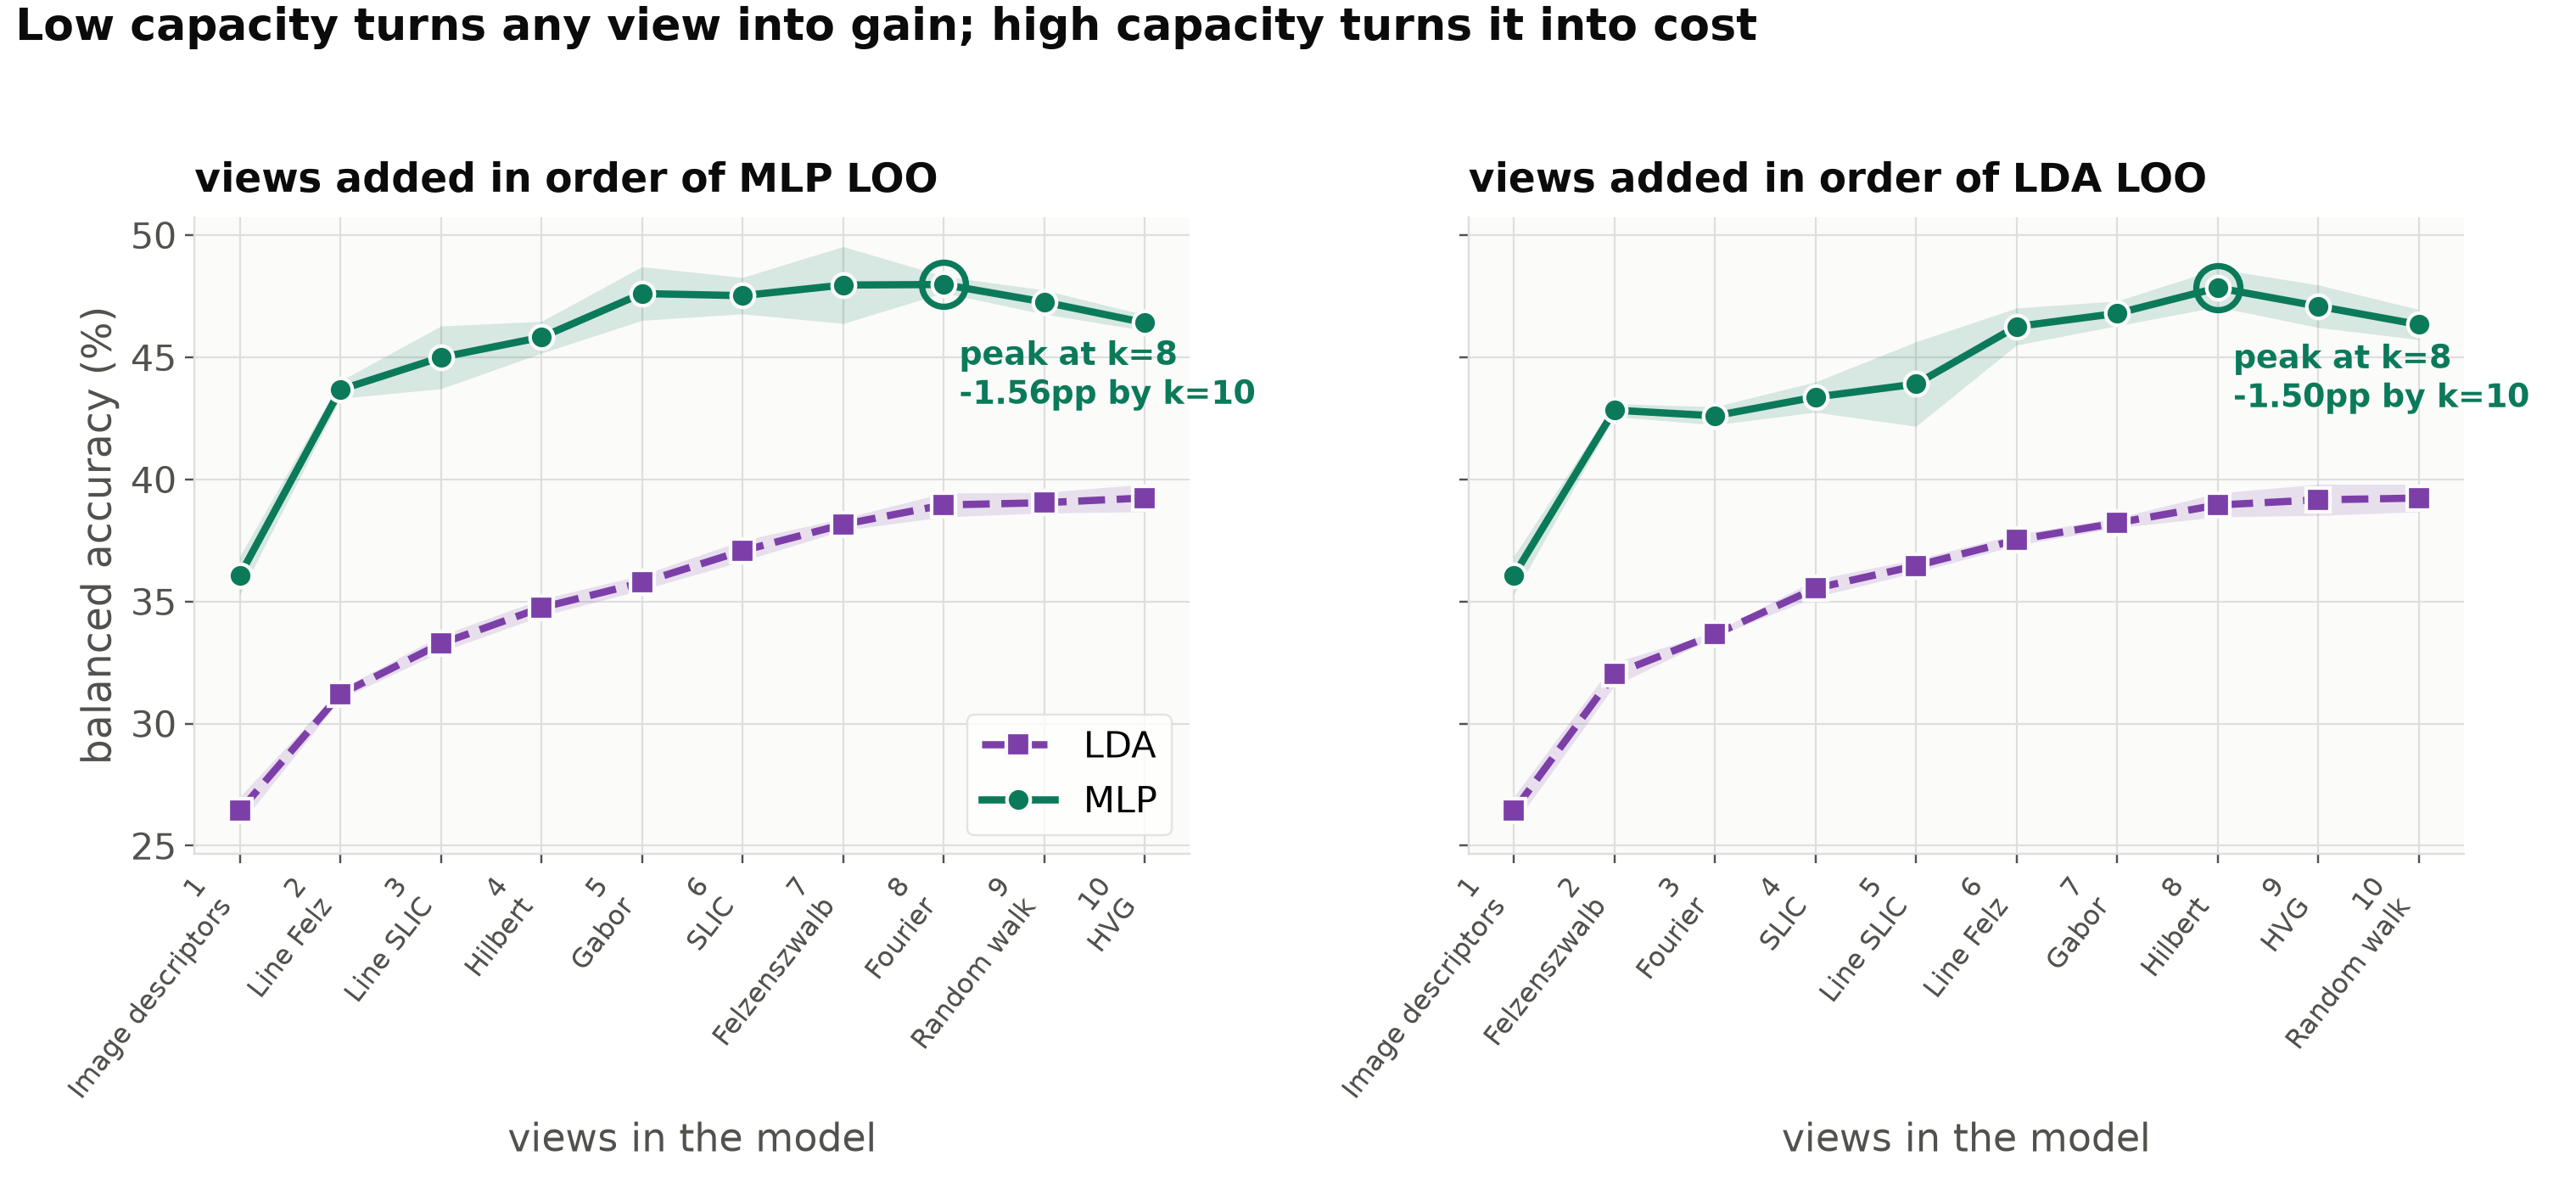

The data file committed next to this chart (first rows):
ordering, k, classifier, fold, added, blocks, dimensions, bacc
by MLP LOO, 1, LDA, 1, Descriptors, Descriptors, 130, 26.99
by MLP LOO, 1, LDA, 2, Descriptors, Descriptors, 130, 26.45
by MLP LOO, 1, LDA, 3, Descriptors, Descriptors, 130, 25.85
by MLP LOO, 1, MLP, 1, Descriptors, Descriptors, 130, 36.6
by MLP LOO, 1, MLP, 2, Descriptors, Descriptors, 130, 36.43
by MLP LOO, 1, MLP, 3, Descriptors, Descriptors, 130, 35.15
by MLP LOO, 2, LDA, 1, L(G_felz), Descriptors+L(G_felz), 193, 31.43
by MLP LOO, 2, LDA, 2, L(G_felz), Descriptors+L(G_felz), 193, 31.15
by MLP LOO, 2, LDA, 3, L(G_felz), Descriptors+L(G_felz), 193, 31.04
by MLP LOO, 2, MLP, 1, L(G_felz), Descriptors+L(G_felz), 193, 44.08
by MLP LOO, 2, MLP, 2, L(G_felz), Descriptors+L(G_felz), 193, 43.47
by MLP LOO, 2, MLP, 3, L(G_felz), Descriptors+L(G_felz), 193, 43.46
by MLP LOO, 3, LDA, 1, Line graph, Descriptors+L(G_felz)+Line graph, 256, 33.65
by MLP LOO, 3, LDA, 2, Line graph, Descriptors+L(G_felz)+Line graph, 256, 32.99
by MLP LOO, 3, LDA, 3, Line graph, Descriptors+L(G_felz)+Line graph, 256, 33.18
by MLP LOO, 3, MLP, 1, Line graph, Descriptors+L(G_felz)+Line graph, 256, 46.13
by MLP LOO, 3, MLP, 2, Line graph, Descriptors+L(G_felz)+Line graph, 256, 45.24
by MLP LOO, 3, MLP, 3, Line graph, Descriptors+L(G_felz)+Line graph, 256, 43.6
by MLP LOO, 4, LDA, 1, Hilbert, Descriptors+L(G_felz)+Line graph+Hilbert, 313, 34.95
by MLP LOO, 4, LDA, 2, Hilbert, Descriptors+L(G_felz)+Line graph+Hilbert, 313, 34.94
by MLP LOO, 4, LDA, 3, Hilbert, Descriptors+L(G_felz)+Line graph+Hilbert, 313, 34.34
by MLP LOO, 4, MLP, 1, Hilbert, Descriptors+L(G_felz)+Line graph+Hilbert, 313, 46.13
by MLP LOO, 4, MLP, 2, Hilbert, Descriptors+L(G_felz)+Line graph+Hilbert, 313, 45.06
by MLP LOO, 4, MLP, 3, Hilbert, Descriptors+L(G_felz)+Line graph+Hilbert, 313, 46.24
by MLP LOO, 5, LDA, 1, Gabor, Descriptors+L(G_felz)+Line graph+Hilbert…, 345, 35.99
by MLP LOO, 5, LDA, 2, Gabor, Descriptors+L(G_felz)+Line graph+Hilbert…, 345, 35.9
by MLP LOO, 5, LDA, 3, Gabor, Descriptors+L(G_felz)+Line graph+Hilbert…, 345, 35.43
by MLP LOO, 5, MLP, 1, Gabor, Descriptors+L(G_felz)+Line graph+Hilbert…, 345, 48.87
by MLP LOO, 5, MLP, 2, Gabor, Descriptors+L(G_felz)+Line graph+Hilbert…, 345, 46.9
by MLP LOO, 5, MLP, 3, Gabor, Descriptors+L(G_felz)+Line graph+Hilbert…, 345, 47.04
by MLP LOO, 6, LDA, 1, SLIC, Descriptors+L(G_felz)+Line graph+Hilbert…, 416, 37.25
by MLP LOO, 6, LDA, 2, SLIC, Descriptors+L(G_felz)+Line graph+Hilbert…, 416, 37.38
by MLP LOO, 6, LDA, 3, SLIC, Descriptors+L(G_felz)+Line graph+Hilbert…, 416, 36.59
by MLP LOO, 6, MLP, 1, SLIC, Descriptors+L(G_felz)+Line graph+Hilbert…, 416, 48.32
by MLP LOO, 6, MLP, 2, SLIC, Descriptors+L(G_felz)+Line graph+Hilbert…, 416, 47.39
by MLP LOO, 6, MLP, 3, SLIC, Descriptors+L(G_felz)+Line graph+Hilbert…, 416, 46.84
by MLP LOO, 7, LDA, 1, Felzenszwalb, Descriptors+L(G_felz)+Line graph+Hilbert…, 487, 38.24
by MLP LOO, 7, LDA, 2, Felzenszwalb, Descriptors+L(G_felz)+Line graph+Hilbert…, 487, 38.34
by MLP LOO, 7, LDA, 3, Felzenszwalb, Descriptors+L(G_felz)+Line graph+Hilbert…, 487, 37.88
by MLP LOO, 7, MLP, 1, Felzenszwalb, Descriptors+L(G_felz)+Line graph+Hilbert…, 487, 49.46
by MLP LOO, 7, MLP, 2, Felzenszwalb, Descriptors+L(G_felz)+Line graph+Hilbert…, 487, 46.32
by MLP LOO, 7, MLP, 3, Felzenszwalb, Descriptors+L(G_felz)+Line graph+Hilbert…, 487, 48.08
by MLP LOO, 8, LDA, 1, Fourier, Descriptors+L(G_felz)+Line graph+Hilbert…, 639, 39.47
by MLP LOO, 8, LDA, 2, Fourier, Descriptors+L(G_felz)+Line graph+Hilbert…, 639, 38.89
by MLP LOO, 8, LDA, 3, Fourier, Descriptors+L(G_felz)+Line graph+Hilbert…, 639, 38.49
by MLP LOO, 8, MLP, 1, Fourier, Descriptors+L(G_felz)+Line graph+Hilbert…, 639, 47.6
by MLP LOO, 8, MLP, 2, Fourier, Descriptors+L(G_felz)+Line graph+Hilbert…, 639, 48.06
by MLP LOO, 8, MLP, 3, Fourier, Descriptors+L(G_felz)+Line graph+Hilbert…, 639, 48.27
by MLP LOO, 9, LDA, 1, Random walk, Descriptors+L(G_felz)+Line graph+Hilbert…, 696, 39.36
by MLP LOO, 9, LDA, 2, Random walk, Descriptors+L(G_felz)+Line graph+Hilbert…, 696, 39.2
by MLP LOO, 9, LDA, 3, Random walk, Descriptors+L(G_felz)+Line graph+Hilbert…, 696, 38.56
by MLP LOO, 9, MLP, 1, Random walk, Descriptors+L(G_felz)+Line graph+Hilbert…, 696, 46.82
by MLP LOO, 9, MLP, 2, Random walk, Descriptors+L(G_felz)+Line graph+Hilbert…, 696, 47.79
by MLP LOO, 9, MLP, 3, Random walk, Descriptors+L(G_felz)+Line graph+Hilbert…, 696, 47.16
by MLP LOO, 10, LDA, 1, HVG, Descriptors+L(G_felz)+Line graph+Hilbert…, 753, 39.85
by MLP LOO, 10, LDA, 2, HVG, Descriptors+L(G_felz)+Line graph+Hilbert…, 753, 39.12
by MLP LOO, 10, LDA, 3, HVG, Descriptors+L(G_felz)+Line graph+Hilbert…, 753, 38.74
by MLP LOO, 10, MLP, 1, HVG, Descriptors+L(G_felz)+Line graph+Hilbert…, 753, 46.58
by MLP LOO, 10, MLP, 2, HVG, Descriptors+L(G_felz)+Line graph+Hilbert…, 753, 46.61
by MLP LOO, 10, MLP, 3, HVG, Descriptors+L(G_felz)+Line graph+Hilbert…, 753, 46.04
... 60 more rows
